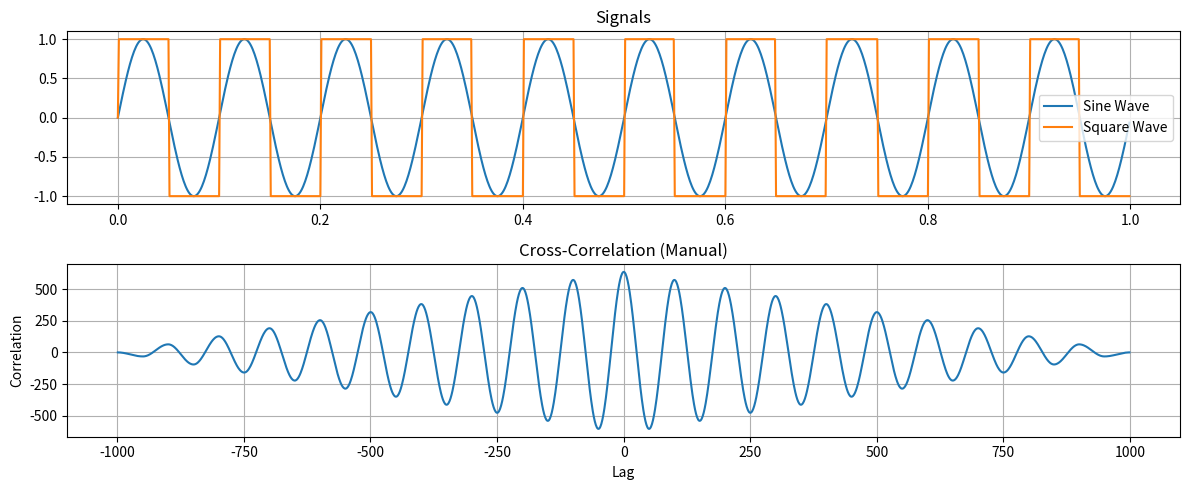

Generate this figure with matplotlib:
import numpy as np
import matplotlib.pyplot as plt

# Parameters
fs = 1000
T = 1
f = 10
t = np.linspace(0, T, int(fs*T), endpoint=False)

# Signals
x = np.sin(2 * np.pi * f * t)                     # 10 Hz sine wave
y = np.sign(np.sin(2 * np.pi * f * t))            # 10 Hz square wave

# Manual cross-correlation
def manual_cross_correlation(x, y):
    N = len(x)
    corr = []
    lags = np.arange(-N + 1, N)
    for lag in lags:
        sum_val = 0
        for n in range(N):
            if 0 <= n + lag < N:
                sum_val += x[n] * y[n + lag]
        corr.append(sum_val)
    return np.array(corr), lags

# Compute manually
corr_manual, lags = manual_cross_correlation(x, y)

# Plot
plt.figure(figsize=(12, 5))

plt.subplot(2,1,1)
plt.plot(t, x, label="Sine Wave")
plt.plot(t, y, label="Square Wave")
plt.title("Signals")
plt.legend()
plt.grid(True)

plt.subplot(2,1,2)
plt.plot(lags, corr_manual)
plt.title("Cross-Correlation (Manual)")
plt.xlabel("Lag")
plt.ylabel("Correlation")
plt.grid(True)

plt.tight_layout()
plt.show()
